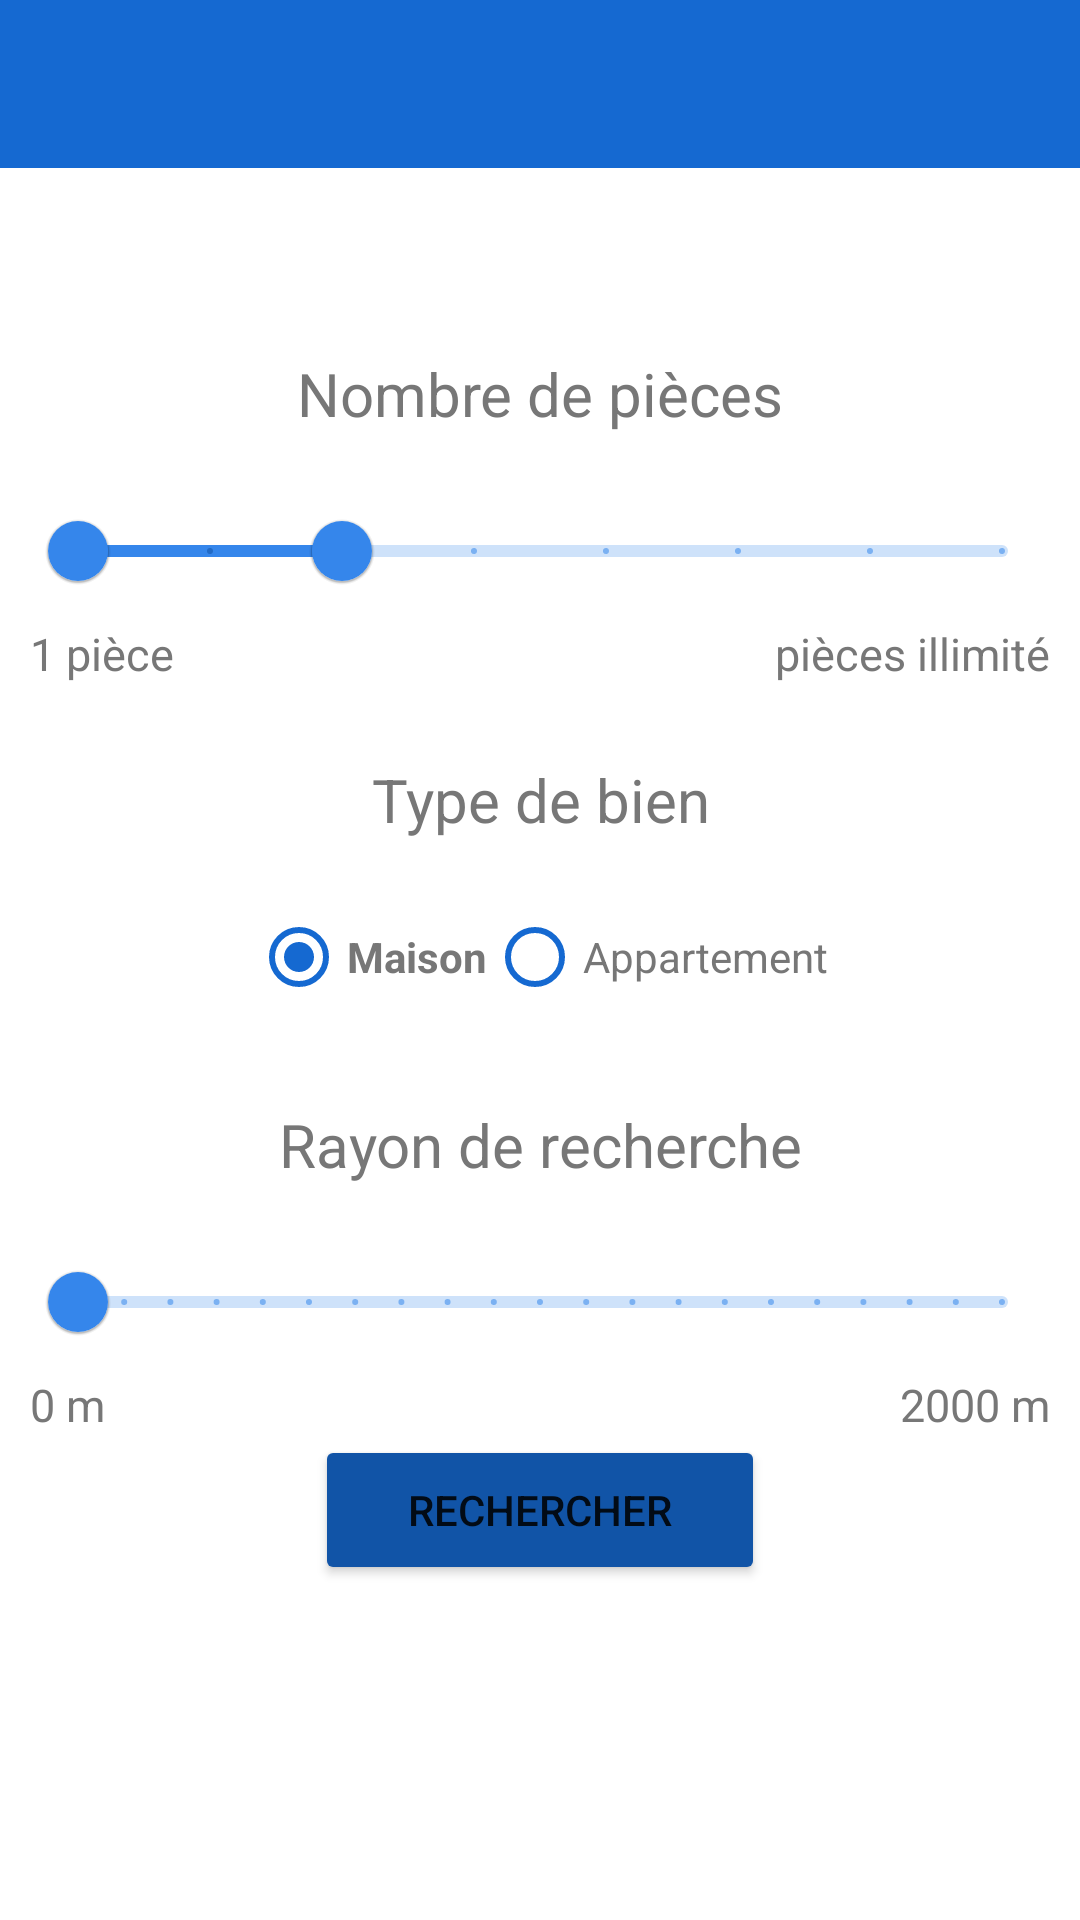

Layout XML and referenced resources for this Android screen:
<!-- AndroidManifest.xml: application theme Theme.ProjetAndroid -->
<!-- res/layout/activity_main.xml -->
<?xml version="1.0" encoding="utf-8"?>
<androidx.drawerlayout.widget.DrawerLayout xmlns:android="http://schemas.android.com/apk/res/android"
    xmlns:app="http://schemas.android.com/apk/res-auto"
    xmlns:tools="http://schemas.android.com/tools"
    android:layout_width="match_parent"
    android:layout_height="match_parent"
    android:fitsSystemWindows="true"
    tools:openDrawer="start"
    android:id="@+id/activity_main_drawer_layout">

    <LinearLayout
        android:layout_width="match_parent"
        android:layout_height="wrap_content"
        android:orientation="vertical">

        
        <include
            layout="@layout/toolbar"
            android:layout_height="wrap_content"
            android:layout_width="match_parent" />

        
        <FrameLayout
            android:id="@+id/activity_main_frame_layout"
            android:layout_width="match_parent"
            android:layout_height="match_parent" />

    </LinearLayout>

    <LinearLayout
        android:layout_width="match_parent"
        android:layout_height="match_parent"
        android:gravity="center"
        android:orientation="vertical">

        <TextView
            android:layout_width="match_parent"
            android:layout_height="wrap_content"
            android:textAlignment="center"
            android:paddingTop="@dimen/title_padding_top"
            android:paddingBottom="@dimen/title_padding_bottom"
            android:textColor="@color/colorFontTextView"
            android:textSize="@dimen/size_text"
            android:text="Nombre de pièces"/>

        <com.google.android.material.slider.RangeSlider
            android:id="@+id/activity_main_slider_room_number"
            android:layout_width="match_parent"
            android:layout_height="wrap_content"
            android:layout_marginLeft="10dp"
            android:layout_marginRight="10dp"
            android:valueFrom="1"
            android:valueTo="8"
            android:stepSize="1"
            app:values="@array/rangeSliderValues"
            style="@style/Widget.App.Slider"/>

        <LinearLayout
            android:layout_width="match_parent"
            android:layout_height="wrap_content"
            android:orientation="horizontal">

            <TextView
                android:layout_width="wrap_content"
                android:layout_height="wrap_content"
                android:paddingLeft="@dimen/left_border_padding"
                android:textColor="@color/colorFontTextView"
                android:textSize="@dimen/size_seekbar_text"
                android:text="1 pièce"/>

            <TextView
                android:layout_width="match_parent"
                android:layout_height="match_parent"
                android:paddingRight="@dimen/right_border_padding"
                android:gravity="right"
                android:textColor="@color/colorFontTextView"
                android:textSize="@dimen/size_seekbar_text"
                android:text="pièces illimité"/>

        </LinearLayout>

        <TextView
            android:layout_width="match_parent"
            android:layout_height="wrap_content"
            android:textAlignment="center"
            android:paddingTop="@dimen/title_padding_top"
            android:paddingBottom="@dimen/title_padding_bottom"
            android:textColor="@color/colorFontTextView"
            android:textSize="@dimen/size_text"
            android:text="Type de bien"/>

        <RadioGroup
            android:id="@+id/activity_main_radioBtn_grp"
            android:layout_width="wrap_content"
            android:layout_height="wrap_content"
            android:orientation="horizontal">

            <RadioButton
                android:id="@+id/activity_main_radioBtn_house"
                android:checked="true"
                android:buttonTint="@color/colorPrimary"
                android:layout_width="wrap_content"
                android:layout_height="wrap_content"
                android:textColor="@color/colorFontTextView"
                android:textStyle="bold"
                android:text="Maison"/>

            <RadioButton
                android:id="@+id/activity_main_radioBtn_apartment"
                android:layout_width="wrap_content"
                android:layout_height="wrap_content"
                android:textColor="@color/colorFontTextView"
                android:buttonTint="@color/colorPrimary"
                android:text="Appartement"/>

        </RadioGroup>

        <TextView
            android:layout_width="match_parent"
            android:layout_height="wrap_content"
            android:textAlignment="center"
            android:paddingTop="@dimen/title_padding_top"
            android:paddingBottom="@dimen/title_padding_bottom"
            android:textColor="@color/colorFontTextView"
            android:textSize="@dimen/size_text"
            android:text="Rayon de recherche"/>

        <com.google.android.material.slider.Slider
            android:id="@+id/activity_main_slider_distance"
            android:layout_width="match_parent"
            android:layout_height="wrap_content"
            android:layout_marginLeft="10dp"
            android:layout_marginRight="10dp"
            android:valueFrom="0"
            android:valueTo="2000"
            android:stepSize="100"
            style="@style/Widget.App.Slider"/>

        <LinearLayout
            android:layout_width="match_parent"
            android:layout_height="wrap_content"
            android:orientation="horizontal">

            <TextView
                android:layout_width="wrap_content"
                android:layout_height="wrap_content"
                android:paddingLeft="@dimen/left_border_padding"
                android:textColor="@color/colorFontTextView"
                android:textSize="@dimen/size_seekbar_text"
                android:text="0 m"/>

            <TextView
                android:layout_width="match_parent"
                android:layout_height="match_parent"
                android:paddingRight="@dimen/right_border_padding"
                android:gravity="right"
                android:textColor="@color/colorFontTextView"
                android:textSize="@dimen/size_seekbar_text"
                android:text="2000 m"/>

        </LinearLayout>

        <Button
            android:id="@+id/activity_main_button_search"
            android:text="Rechercher"
            android:theme="@style/MyButtonTheme"
            android:layout_width="@dimen/size_button_width"
            android:layout_height="@dimen/size_button_height" />
        <TextView
            android:id="@+id/text_view_result"
            android:layout_width="wrap_content"
            android:layout_height="wrap_content"/>

    </LinearLayout>

    
    <com.google.android.material.navigation.NavigationView
        android:id="@+id/activity_main_nav_view"
        android:layout_width="wrap_content"
        android:layout_height="match_parent"
        android:layout_gravity="start"
        android:fitsSystemWindows="true"
        app:headerLayout="@layout/activity_main_nav_header"
        app:menu="@menu/activity_main_menu_drawer" />

</androidx.drawerlayout.widget.DrawerLayout>
<!-- res/layout/toolbar.xml (included above) -->
<?xml version="1.0" encoding="utf-8"?>
<androidx.appcompat.widget.Toolbar
    xmlns:android="http://schemas.android.com/apk/res/android"
    xmlns:app="http://schemas.android.com/apk/res-auto"
    xmlns:tools="http://schemas.android.com/tools"

    android:id="@+id/toolbar"
    android:minHeight="?attr/actionBarSize"
    android:layout_width="match_parent"
    android:layout_height="wrap_content"
    app:titleTextColor="@color/white"
    android:background="@color/colorPrimary"
    android:theme="@style/ToolbarTheme"
    app:titleTextAppearance="@style/Toolbar.TitleText"
    tools:ignore="NamespaceTypo" />
<!-- res/layout/activity_main_nav_header.xml (included above) -->
<?xml version="1.0" encoding="utf-8"?>
<LinearLayout
    xmlns:android="http://schemas.android.com/apk/res/android"
    xmlns:app="http://schemas.android.com/apk/res-auto"
    android:layout_width="match_parent"
    android:layout_height="@dimen/nav_header_height"
    android:background="#B2B9E1"
    android:gravity="center"
    android:orientation="vertical">

    <ImageView
        android:id="@+id/imageView"
        android:layout_width="wrap_content"
        android:layout_height="wrap_content"
        app:srcCompat="@drawable/ic_launcher_small" />

    <TextView
        android:layout_width="wrap_content"
        android:layout_height="wrap_content"
        android:gravity="center"
        android:textColor="@color/colorPink"
        android:textStyle="bold"
        android:text="QuelPrixImmo"
        android:textSize="16sp"/>

</LinearLayout>
<!-- resources referenced by this layout -->
<resources>
  <string-array name="rangeSliderValues">
          <item>1</item>
          <item>3</item>
      </string-array>
  <color name="colorFontTextView">#777777</color>
  <color name="colorPink">#BA1DD5</color>
  <color name="colorPrimary">#1569d1</color>
  <color name="white">#FFFFFFFF</color>
  <dimen name="left_border_padding">10dp</dimen>
  <dimen name="nav_header_height">176dp</dimen>
  <dimen name="right_border_padding">10dp</dimen>
  <dimen name="size_button_height">50dip</dimen>
  <dimen name="size_button_width">150dip</dimen>
  <dimen name="size_seekbar_text">15sp</dimen>
  <dimen name="size_text">20sp</dimen>
  <dimen name="title_padding_bottom">15dp</dimen>
  <dimen name="title_padding_top">25dp</dimen>
  <style name="MyButtonTheme">
          <item name="android:backgroundTint">@color/colorPrimaryDark</item>
      </style>
  <style name="Toolbar.TitleText" parent="TextAppearance.Widget.AppCompat.Toolbar.Title">
          <item name="android:textSize">21sp</item>
          <item name="android:textStyle">italic</item>
      </style>
  <style name="ToolbarTheme" parent="@style/ThemeOverlay.AppCompat.Dark.ActionBar">
          
          <item name="android:textColorPrimary">@color/colorAccent</item>
      </style>
  <style name="Widget.App.Slider" parent="Widget.MaterialComponents.Slider">
          <item name="materialThemeOverlay">@style/ThemeOverlay.App.Slider</item>
          <item name="labelStyle">@style/Widget.App.Tooltip</item>
      </style>
  <style name="Theme.ProjetAndroid" parent="Theme.MaterialComponents.DayNight.NoActionBar">
          
          <item name="colorPrimary">@color/purple_500</item>
          <item name="colorPrimaryVariant">@color/purple_700</item>
          <item name="colorOnPrimary">@color/white</item>
          
          <item name="colorSecondary">@color/teal_200</item>
          <item name="colorSecondaryVariant">@color/teal_700</item>
          <item name="colorOnSecondary">@color/black</item>
          
          <item name="android:statusBarColor" tools:targetApi="l">@color/colorPrimaryDark</item>
          
          <item name="sliderStyle">@style/Widget.App.Slider</item>
  
      </style>
  <color name="colorPrimaryDark">#1154a7</color>
  <color name="colorAccent">#F4F7F8</color>
  <style name="ThemeOverlay.App.Slider" parent="">
          <item name="colorPrimary">@color/colorPrimaryLow</item>
          <item name="colorOnPrimary">@color/colorPrimaryDark</item>
          <item name="colorOnSurface">@color/colorPrimaryLow</item>
      </style>
  <style name="Widget.App.Tooltip" parent="Widget.MaterialComponents.Tooltip">
          <item name="android:textAppearance">@style/TextAppearance.App.Tooltip</item>
          <item name="backgroundTint">@color/colorPrimaryDark</item>
      </style>
  <color name="purple_500">#FF6200EE</color>
  <color name="purple_700">#FF3700B3</color>
  <color name="teal_200">#FF03DAC5</color>
  <color name="teal_700">#FF018786</color>
  <color name="black">#FF000000</color>
  <color name="colorPrimaryLow">#3586EB</color>
  <style name="TextAppearance.App.Tooltip" parent="TextAppearance.MaterialComponents.Tooltip">
          <item name="android:textColor">@color/colorAccent</item>
      </style>
</resources>
